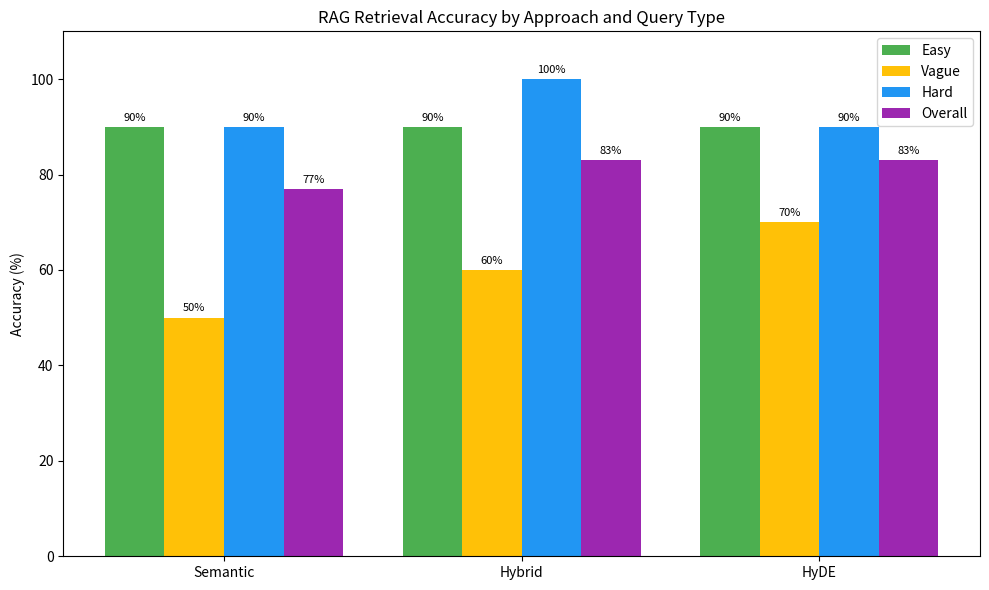
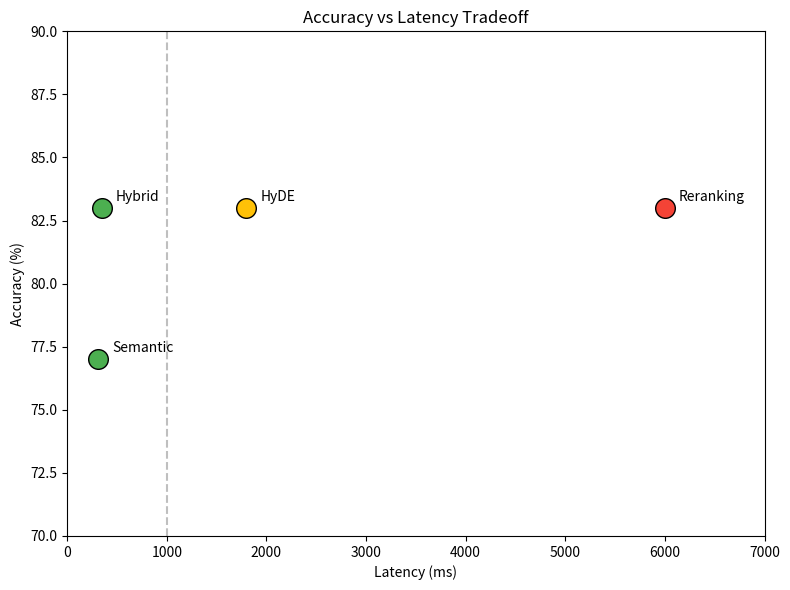
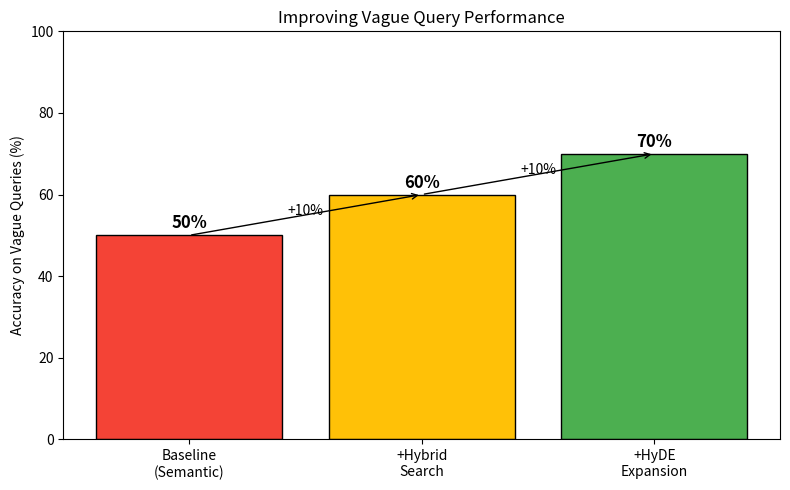

Source code (Python) for these figures, in order:
"""
Generate performance comparison charts for the RAG system.

Run: python analysis/plot_results.py
Outputs: analysis/figures/
"""
import matplotlib.pyplot as plt
import numpy as np
from pathlib import Path


def plot_accuracy_comparison():
    """Plot accuracy by approach and query type."""

    approaches = ['Semantic', 'Hybrid', 'HyDE']

    # Results from evaluation
    easy = [90, 90, 90]
    vague = [50, 60, 70]
    hard = [90, 100, 90]
    overall = [77, 83, 83]

    x = np.arange(len(approaches))
    width = 0.2

    fig, ax = plt.subplots(figsize=(10, 6))

    bars1 = ax.bar(x - 1.5*width, easy, width, label='Easy', color='#4CAF50')
    bars2 = ax.bar(x - 0.5*width, vague, width, label='Vague', color='#FFC107')
    bars3 = ax.bar(x + 0.5*width, hard, width, label='Hard', color='#2196F3')
    bars4 = ax.bar(x + 1.5*width, overall, width,
                   label='Overall', color='#9C27B0')

    ax.set_ylabel('Accuracy (%)')
    ax.set_title('RAG Retrieval Accuracy by Approach and Query Type')
    ax.set_xticks(x)
    ax.set_xticklabels(approaches)
    ax.legend()
    ax.set_ylim(0, 110)

    # Add value labels
    for bars in [bars1, bars2, bars3, bars4]:
        for bar in bars:
            height = bar.get_height()
            ax.annotate(f'{height}%',
                        xy=(bar.get_x() + bar.get_width()/2, height),
                        xytext=(0, 3),
                        textcoords="offset points",
                        ha='center', va='bottom', fontsize=8)

    plt.tight_layout()

    # Save
    output_dir = Path('analysis/figures')
    output_dir.mkdir(parents=True, exist_ok=True)
    plt.savefig(output_dir / 'accuracy_comparison.png', dpi=150)
    print(f'Saved: {output_dir}/accuracy_comparison.png')


def plot_latency_tradeoff():
    """Plot latency vs accuracy tradeoff."""

    # Data points (accuracy%, latency_ms)
    data = {
        'Semantic': (77, 310),
        'Hybrid': (83, 350),
        'HyDE': (83, 1800),
        'Reranking': (83, 6000),
    }

    fig, ax = plt.subplots(figsize=(8, 6))

    for name, (acc, lat) in data.items():
        color = '#4CAF50' if lat < 1000 else '#FFC107' if lat < 3000 else '#F44336'
        ax.scatter(lat, acc, s=200, label=name, c=color, edgecolors='black')
        ax.annotate(name, (lat, acc), textcoords="offset points",
                    xytext=(10, 5), fontsize=10)

    ax.set_xlabel('Latency (ms)')
    ax.set_ylabel('Accuracy (%)')
    ax.set_title('Accuracy vs Latency Tradeoff')
    ax.set_xlim(0, 7000)
    ax.set_ylim(70, 90)
    ax.axvline(x=1000, color='gray', linestyle='--',
               alpha=0.5, label='1s threshold')

    plt.tight_layout()

    output_dir = Path('analysis/figures')
    output_dir.mkdir(parents=True, exist_ok=True)
    plt.savefig(output_dir / 'latency_tradeoff.png', dpi=150)
    print(f'Saved: {output_dir}/latency_tradeoff.png')


def plot_vague_query_improvement():
    """Show how vague query accuracy improved."""

    approaches = ['Baseline\n(Semantic)',
                  '+Hybrid\nSearch', '+HyDE\nExpansion']
    accuracy = [50, 60, 70]

    fig, ax = plt.subplots(figsize=(8, 5))

    colors = ['#F44336', '#FFC107', '#4CAF50']
    bars = ax.bar(approaches, accuracy, color=colors, edgecolor='black')

    ax.set_ylabel('Accuracy on Vague Queries (%)')
    ax.set_title('Improving Vague Query Performance')
    ax.set_ylim(0, 100)

    # Add improvement annotations
    ax.annotate('', xy=(1, 60), xytext=(0, 50),
                arrowprops=dict(arrowstyle='->', color='black'))
    ax.annotate('+10%', xy=(0.5, 55), fontsize=10, ha='center')

    ax.annotate('', xy=(2, 70), xytext=(1, 60),
                arrowprops=dict(arrowstyle='->', color='black'))
    ax.annotate('+10%', xy=(1.5, 65), fontsize=10, ha='center')

    # Add value labels
    for bar, acc in zip(bars, accuracy):
        ax.annotate(f'{acc}%', xy=(bar.get_x() + bar.get_width()/2, acc),
                    xytext=(0, 5), textcoords="offset points",
                    ha='center', fontsize=12, fontweight='bold')

    plt.tight_layout()

    output_dir = Path('analysis/figures')
    plt.savefig(output_dir / 'vague_improvement.png', dpi=150)
    print(f'Saved: {output_dir}/vague_improvement.png')


if __name__ == '__main__':
    print('Generating performance charts...\n')

    plot_accuracy_comparison()
    plot_latency_tradeoff()
    plot_vague_query_improvement()

    print('\nDone! Check analysis/figures/')
